Dataset: dataset (GitHub, iDanishDev/Maize-Disease-Detection). Classes: maize blight, maize common rust, maize gray leaf spot, maize healthy.

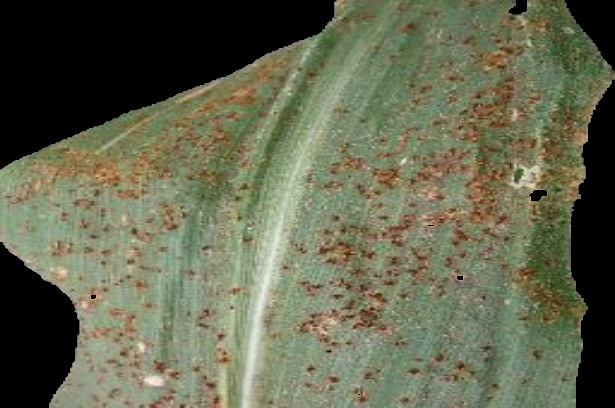
Label: maize common rust

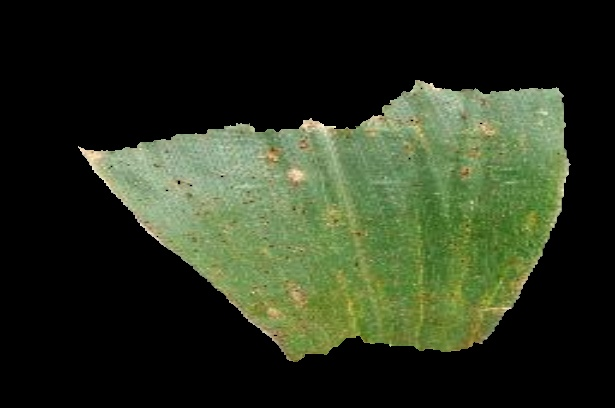
Label: maize common rust

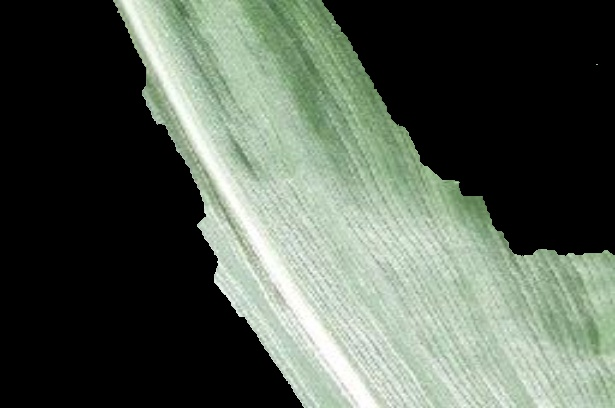
Label: maize healthy

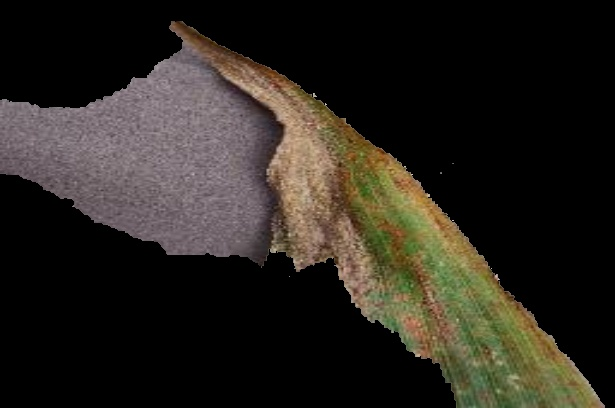
Label: maize blight

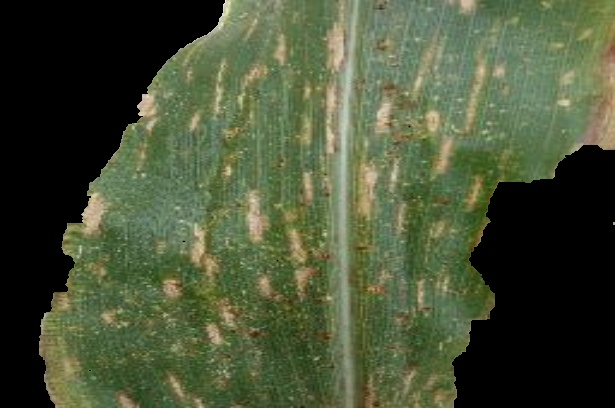
Label: maize gray leaf spot

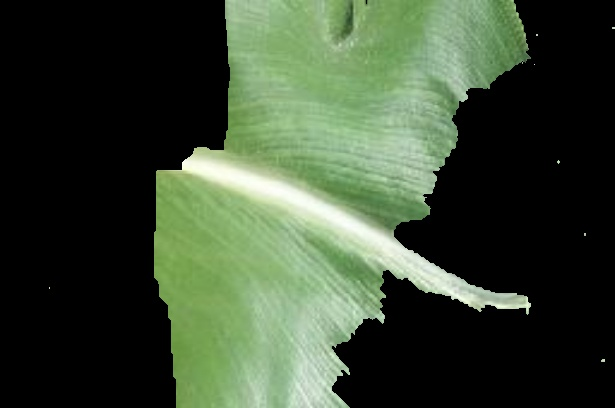
Label: maize healthy
